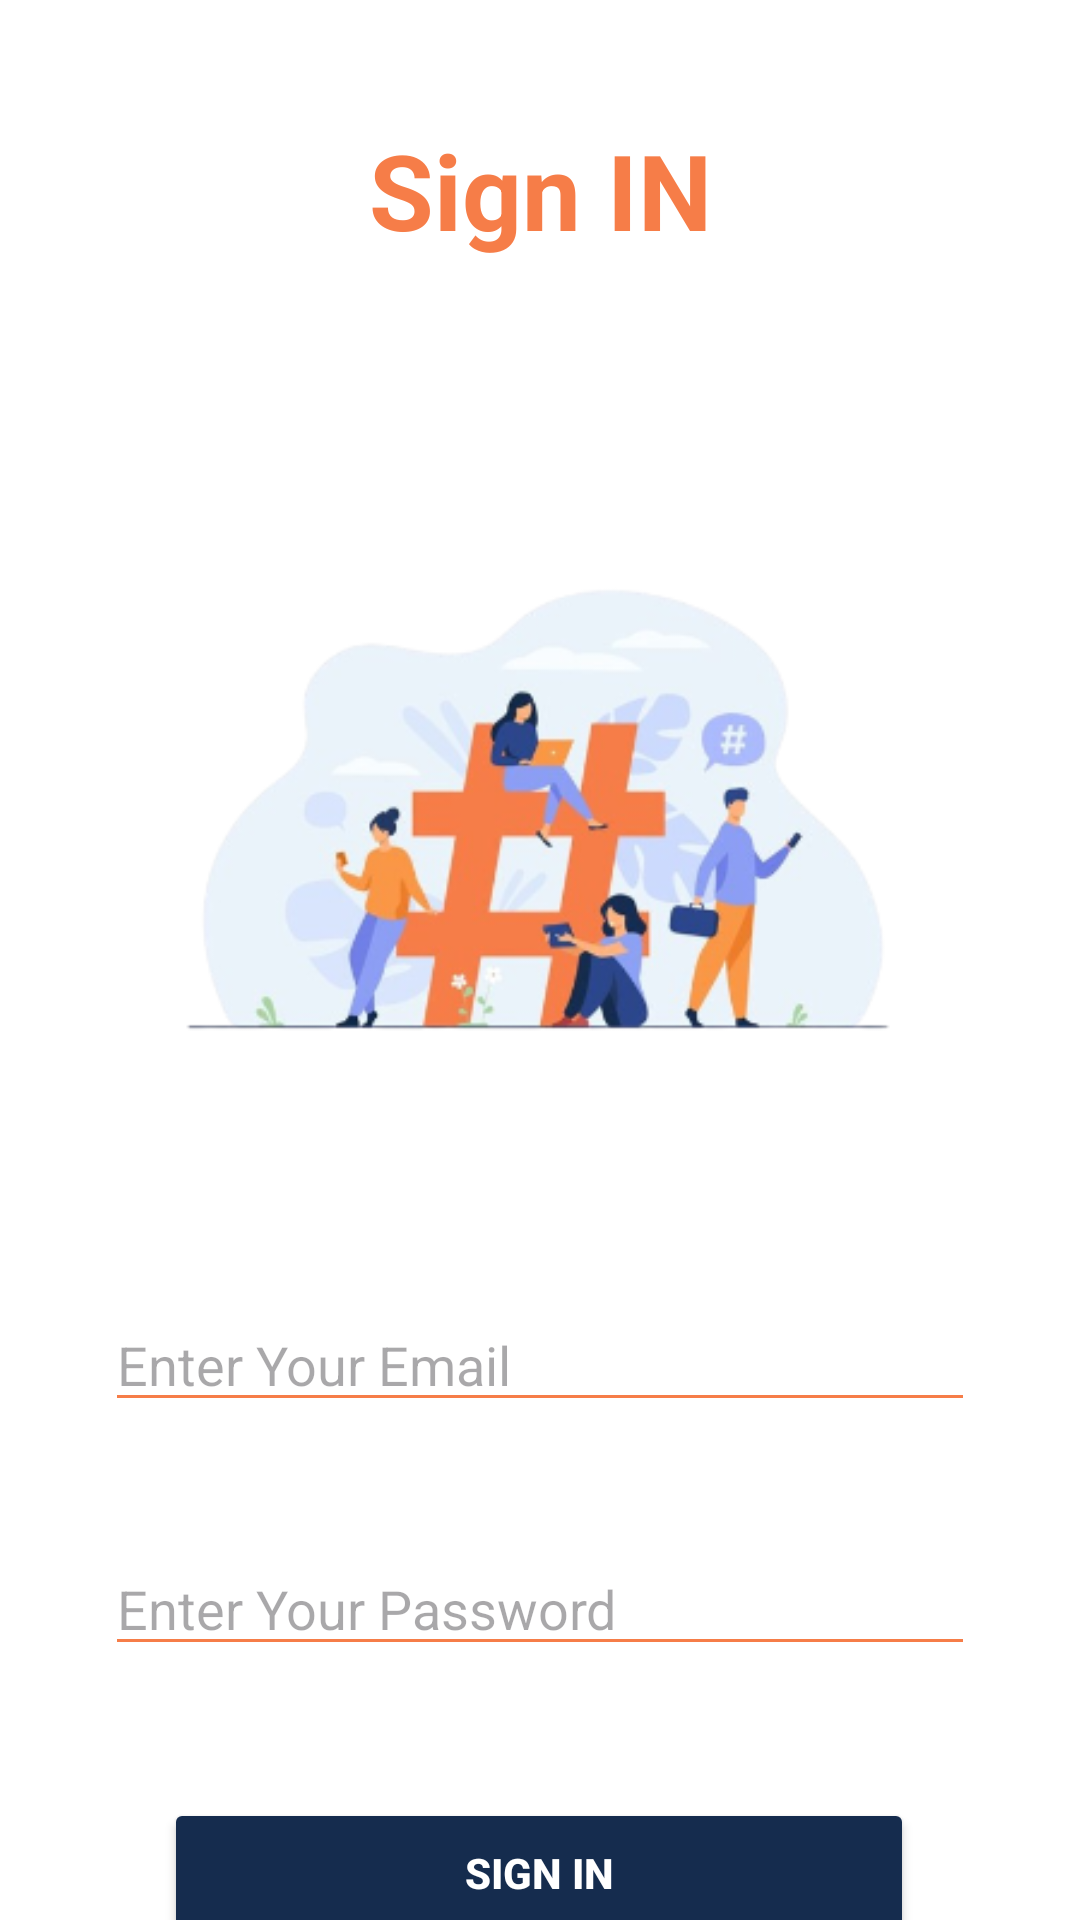

Produce the Android XML layout that renders to this screen, including the resource entries it uses.
<!-- AndroidManifest.xml: application theme Theme.Ba9App -->
<!-- res/layout/activity_sign_in.xml -->
<?xml version="1.0" encoding="utf-8"?>
<androidx.constraintlayout.widget.ConstraintLayout xmlns:android="http://schemas.android.com/apk/res/android"
    xmlns:app="http://schemas.android.com/apk/res-auto"
    xmlns:tools="http://schemas.android.com/tools"
    android:layout_width="match_parent"
    android:layout_height="match_parent"
    tools:context=".SignUpActivity"
    android:background="@color/white">


    <ImageView
        android:id="@+id/signINImg"
        android:layout_width="279dp"
        android:layout_height="326dp"
        android:layout_marginTop="20dp"
        app:layout_constraintEnd_toEndOf="parent"
        app:layout_constraintStart_toStartOf="parent"
        app:layout_constraintTop_toBottomOf="@+id/signIN"
        app:srcCompat="@drawable/im" />

    <TextView
        android:id="@+id/signIN"
        android:layout_width="wrap_content"
        android:layout_height="wrap_content"
        android:layout_marginTop="40dp"
        android:text="Sign IN"
        android:textColor="@color/orange"
        android:textSize="35sp"
        android:textStyle="bold"
        app:layout_constraintEnd_toEndOf="parent"
        app:layout_constraintHorizontal_bias="0.5"
        app:layout_constraintStart_toStartOf="parent"
        app:layout_constraintTop_toTopOf="parent" />

    <EditText
        android:id="@+id/signINEmail"
        android:layout_width="0dp"
        android:layout_height="wrap_content"
        android:layout_marginHorizontal="35dp"
        android:backgroundTint="@color/orange"
        android:ems="10"
        android:textColor="@color/black"
        android:hint="@string/enter_email"
        android:inputType="textEmailAddress"
        app:layout_constraintEnd_toEndOf="parent"
        app:layout_constraintHorizontal_bias="0.5"
        app:layout_constraintStart_toStartOf="parent"
        app:layout_constraintTop_toBottomOf="@+id/signINImg" />

    <EditText
        android:id="@+id/signINPass"
        android:layout_width="0dp"
        android:layout_height="wrap_content"
        android:layout_marginHorizontal="35dp"
        android:layout_marginTop="40dp"
        android:backgroundTint="@color/orange"
        android:textColor="@color/black"
        android:ems="10"
        android:hint="@string/enter_pass"
        android:inputType="textPassword"
        app:layout_constraintEnd_toEndOf="parent"
        app:layout_constraintHorizontal_bias="0.5"
        app:layout_constraintStart_toStartOf="parent"
        app:layout_constraintTop_toBottomOf="@+id/signINEmail" />

    <Button
        android:id="@+id/signINButton"
        android:layout_width="250dp"
        android:layout_height="50dp"
        android:layout_marginTop="44dp"
        android:backgroundTint="@color/Dark_blue"
        android:text="@string/sign_in"
        android:textStyle="bold"
        android:textColor="@color/white"
        app:layout_constraintEnd_toEndOf="parent"
        app:layout_constraintHorizontal_bias="0.496"
        app:layout_constraintStart_toStartOf="parent"
        app:layout_constraintTop_toBottomOf="@+id/signINPass" />

    <TextView
        android:id="@+id/sign_up_text"
        android:layout_width="wrap_content"
        android:layout_height="0dp"
        android:layout_marginTop="23dp"
        android:text="@string/not_registered"
        android:textColor="@color/orange"
        android:textSize="17sp"
        app:layout_constraintEnd_toEndOf="parent"
        app:layout_constraintHorizontal_bias="0.5"
        app:layout_constraintStart_toStartOf="parent"
        app:layout_constraintTop_toBottomOf="@+id/signINButton" />
</androidx.constraintlayout.widget.ConstraintLayout>
<!-- resources referenced by this layout -->
<resources>
  <color name="Dark_blue">#152C4E</color>
  <color name="black">#FF000000</color>
  <color name="orange">#F67D48</color>
  <color name="white">#FFFFFFFF</color>
  <!-- drawable im: png bitmap (drawable, 70160 bytes) -->
  <string name="enter_email">Enter Your Email</string>
  <string name="enter_pass">Enter Your Password</string>
  <string name="not_registered">Not Registered Yet ? Sign UP</string>
  <string name="sign_in">Sign IN</string>
  <style name="Theme.Ba9App" parent="Base.Theme.Ba9App" />
  <style name="Base.Theme.Ba9App" parent="Theme.Material3.DayNight.NoActionBar">
          
          
      </style>
</resources>
